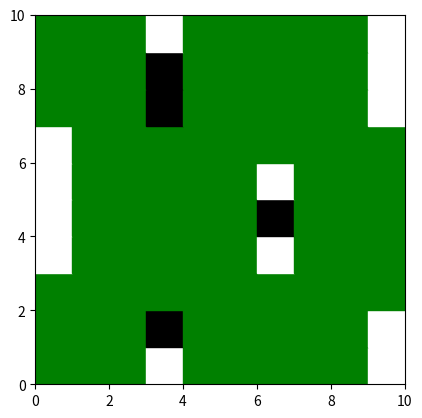
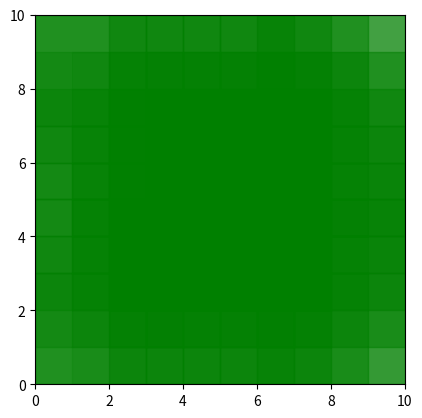
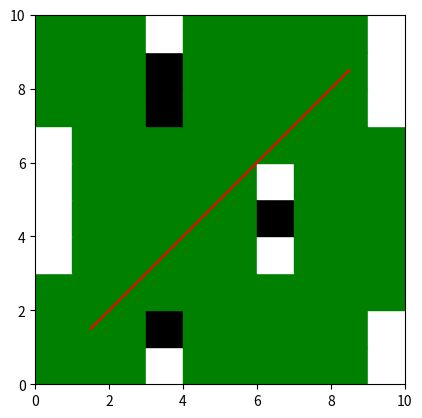

These figures' Python source, in order:
import heapq
import math
import random

from matplotlib import pyplot as plt


class CityGrid:
    def __init__(self, n, m, coverage=0.3):
        self.n = n
        self.m = m
        self.grid = [[0] * m for _ in range(n)]
        self.place_obstructed_blocks(coverage)

    def place_obstructed_blocks(self, coverage):
        """Генерация случайных заблокированных блоков."""
        total_blocks = self.n * self.m
        obstructed_blocks = int(total_blocks * coverage)

        while obstructed_blocks > 0:
            row = random.randint(0, self.n - 1)
            col = random.randint(0, self.m - 1)

            if self.grid[row][col] == 0:
                self.grid[row][col] = 1
                obstructed_blocks -= 1

    def place_tower(self, row, col, radius):
        """
        Каждая вышка имеет фиксированный диапазон R
        (в блоках), в пределах которого она
        обеспечивает покрытие. Это покрытие представляет собой
        квадрат с башней в центре.
        Реализуйте метод в классе CityGrid для размещения башни
        и визуализации ее покрытия.
        """
        for i in range(max(0, row - radius), min(self.n, row + radius + 1)):
            for j in range(max(0, col - radius),
                           min(self.m, col + radius + 1)):
                self.grid[i][j] = 2

    def optimize_towers(self, radius):
        """
        Задача 3: Задача оптимизации
        Разработайте алгоритм размещения минимального количества
        вышек таким образом, чтобы все незащищенные блоки находились в зоне
        действия по крайней мере одной вышки. Алгоритм не может размещать
        башни на блокированных участках.
        Реализуйте метод в классе CityGrid для отображения размещения башен.
        """
        unprotected_blocks = []  # Список незащищенных блоков

        for i in range(self.n):
            for j in range(self.m):
                if self.grid[i][j] == 0:
                    unprotected_blocks.append((i, j))

        while unprotected_blocks:
            block = unprotected_blocks.pop(0)
            row, col = block
            nearest_tower = None
            min_distance = math.inf

            for i in range(self.n):
                for j in range(self.m):
                    if self.grid[i][j] == 2:
                        distance = math.sqrt((i - row) ** 2 + (j - col) ** 2)
                        if distance <= radius and distance < min_distance:
                            nearest_tower = (i, j)
                            min_distance = distance

            if nearest_tower is None:
                self.place_tower(row, col, radius)
            else:
                self.grid[nearest_tower[0]][nearest_tower[1]] = 2

    def find_most_reliable_path(self, start_row, start_col, end_row, end_col):
        """Task 4: Path Reliability
        Imagine that data is transmitted between towers. For simplicity,
        assume that each tower can
        directly communicate with any other tower within its range.
        Design an algorithm to find the most reliable path between two towers.
        The reliability of a path decreases with the number of hops
        (tower-to-tower links). So, a path with fewer hops is more reliable.
        """
        distances = [[float('inf')] * self.m for _ in range(self.n)]
        distances[start_row][start_col] = 0
        queue = [(0, start_row, start_col)]
        while queue:
            current_dist, row, col = heapq.heappop(queue)
            if row == end_row and col == end_col:
                return current_dist

            for i, j in [(1, 0), (-1, 0), (0, 1), (0, -1)]:
                new_row, new_col = row + i, col + j

                if 0 <= new_row < self.n and 0 <= new_col < self.m:
                    weight = 1 / (
                        self.grid[row][col] + self.grid[new_row][new_col])
                    if current_dist + weight < distances[new_row][new_col]:
                        distances[new_row][new_col] = current_dist + weight
                        heapq.heappush(queue, (
                            current_dist + weight, new_row, new_col))

        return None

    def plot_grid(self):
        """Метод визуализации матрицы."""
        fig, ax = plt.subplots()
        for i in range(self.n):
            for j in range(self.m):
                if self.grid[i][j] == 0:
                    ax.add_patch(plt.Rectangle((j, i), 1, 1, color='white'))
                elif self.grid[i][j] == 1:
                    ax.add_patch(plt.Rectangle((j, i), 1, 1, color='black'))
                elif self.grid[i][j] == 2:
                    ax.add_patch(plt.Rectangle((j, i), 1, 1, color='green'))
        ax.set_xlim([0, self.m])
        ax.set_ylim([0, self.n])
        ax.set_aspect('equal')
        plt.show()

    def plot_coverage(self):
        """Метод визуализации зоны покрытия."""
        fig, ax = plt.subplots()
        for i in range(self.n):
            for j in range(self.m):
                if self.grid[i][j] == 2:
                    ax.add_patch(plt.Rectangle(
                        (j - 2, i - 2), 5, 5, color='green', alpha=0.2))
        ax.set_xlim([0, self.m])
        ax.set_ylim([0, self.n])
        ax.set_aspect('equal')
        plt.show()

    def plot_path(self, start_row, start_col, end_row, end_col):
        """Метод визуализации пути."""
        fig, ax = plt.subplots()
        for i in range(self.n):
            for j in range(self.m):
                if self.grid[i][j] == 0:
                    ax.add_patch(plt.Rectangle((j, i), 1, 1, color='white'))
                elif self.grid[i][j] == 1:
                    ax.add_patch(plt.Rectangle((j, i), 1, 1, color='black'))
                elif self.grid[i][j] == 2:
                    ax.add_patch(plt.Rectangle((j, i), 1, 1, color='green'))
        ax.plot(
            [start_col + 0.5, end_col + 0.5],
            [start_row + 0.5, end_row + 0.5], color='red')
        ax.set_xlim([0, self.m])
        ax.set_ylim([0, self.n])
        ax.set_aspect('equal')
        plt.show()

    def print_grid(self):
        """Метод вывода матрицы."""
        for row in self.grid:
            print(row)


if __name__ == "__main__":
    grid = CityGrid(10, 10)
    grid.optimize_towers(2)
    grid.plot_grid()
    grid.plot_coverage()
    grid.plot_path(1, 1, 8, 8)
